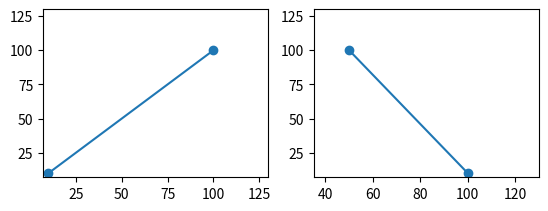

Write Python code to recreate this figure.
import matplotlib.pyplot as plt
from matplotlib.path import Path
import matplotlib.patches as patches
import matplotlib.transforms as transforms
import numpy as np


def display(points, codes=None):

    fig = plt.figure()
    ax = fig.add_subplot(111)

    # if not isinstance(points, np.ndarray):
    #     points = np.array(points)

    # x, y = points[:,0], points[:,1]
    x = [a for a, _ in points]
    y = [b for _, b in points]

    # aff2d = transforms.Affine2D()
    # aff2d.scale(1,-1)
    # ax.transScale.set(transforms.BlendedAffine2D(transforms.IdentityTransform(), aff2d))

    if codes:
        path = Path(points, codes)
        patch = patches.PathPatch(path, ec='.5', fill=False, fc='.75', lw=1)
        ax.add_patch(patch)

    else:
        # Draw polyline
        ax.plot(x, y)

    # Draw scatter points
    ax.scatter(x, y)

    # # Set tick limit
    # margin_factor = .2
    # xlim_range = min(x) * (1 - margin_factor), max(x) * (1 + margin_factor)
    # ylim_range = min(y) * (1 - margin_factor), max(y) * (1 + margin_factor)
    # ax.set_xlim(*xlim_range)
    # ax.set_ylim(*ylim_range)

    ax.set_aspect(1)

    # plt.show()
    return plt


def display_multi(segs):
    """
    Draw all in one ax
    """

    points = reduce(lambda x, y: x.extend(y) or x, segs, [])
    codes = [Path.LINETO] * len(points)
    codes[0] = Path.MOVETO

    cnt = 0
    for s in segs:
        codes[cnt] = Path.MOVETO
        cnt += len(segs)

    plt = display(points, codes)
    return plt


def display_sep(segs, codes=None):
    fig = plt.figure()

    num = int(np.ceil(np.sqrt(len(segs))))

    for i in range(len(segs)):
        ax = fig.add_subplot(num, num, i+1)
        points = segs[i]

        # if not isinstance(points, np.ndarray):
        #     points = np.array(points)

        # x, y = points[:,0], points[:,1]
        x = [a for a, _ in points]
        y = [b for _, b in points]

        # # ? upside down (I do not known a better way to do this for now)
        # for j in range(len(y)):
        #     y[j] = 600 - y[j]
        #     points[j] = (x[j], y[j])

        # aff2d = transforms.Affine2D()
        # aff2d.scale(1,-1)
        # ax.transScale.set(transforms.BlendedAffine2D(transforms.IdentityTransform(), aff2d))

        if codes:
            path = Path(points, codes)
            patch = patches.PathPatch(path, ec='.5', fill=False, fc='.75', lw=1)
            ax.add_patch(patch)

        else:
            # Draw polyline
            ax.plot(x, y)

        # Draw scatter points
        ax.scatter(x, y)

        # Set tick limit
        margin_factor = .3
        xlim_range = min(x) * (1 - margin_factor), max(x) * (1 + margin_factor)
        ylim_range = min(y) * (1 - margin_factor), max(y) * (1 + margin_factor)
        ax.set_xlim(*xlim_range)
        ax.set_ylim(*ylim_range)

        # ax.set_aspect(1)

    # plt.show()
    return plt


if __name__ == '__main__':
    segs = [[(10, 10), (100, 100)], [(50, 100), (100, 10)]]
    points = [(10, 10), (100, 100), (10, 100), (100, 10)]

    # plt = display_multi(segs)
    # plt = display(points)
    plt = display_sep(segs)

    plt.show()
